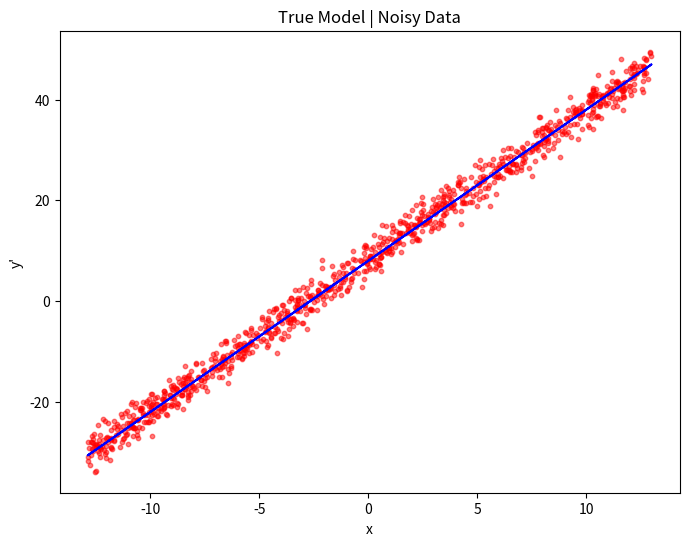

Here is the Python script that generated this plot:
import numpy as np
import matplotlib.pyplot as plt

np.random.seed(42)
x = np.random.uniform(-13, 13, 1000)

y =3*x + 8

noise = np.random.normal(scale=2, size=y.shape)
y_noisy = y + noise

np.savez("dataset.npz", x=x, y_noisy=y_noisy)

plt.figure(figsize=(8, 6))
plt.plot(x, y, color='blue', label='True Line: y = 3x + 8')
plt.scatter(x, y_noisy, color='red', s=10, alpha=0.5, label='Noisy Data')
plt.xlabel("x")
plt.ylabel("y'")

plt.title("True Model | Noisy Data")
plt.show()
